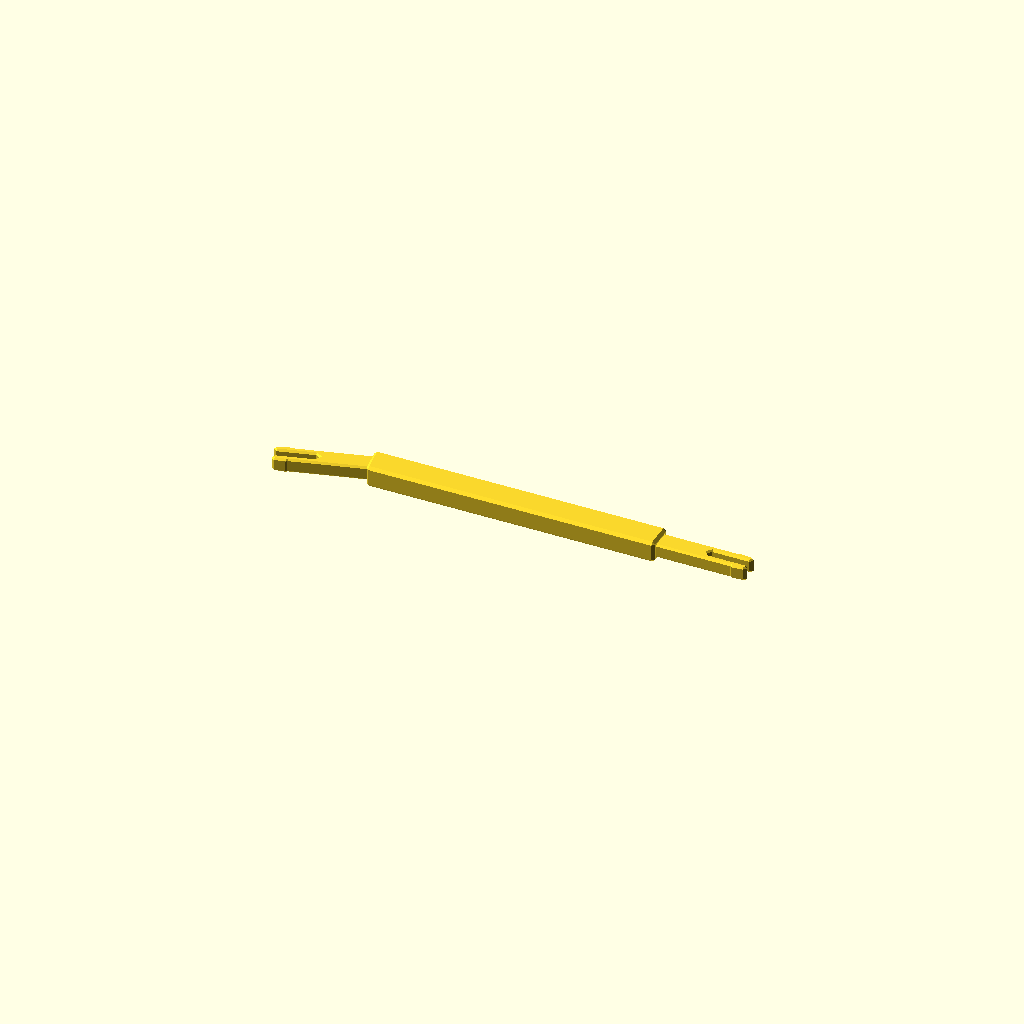
Cell 1: the model at its default parameters.
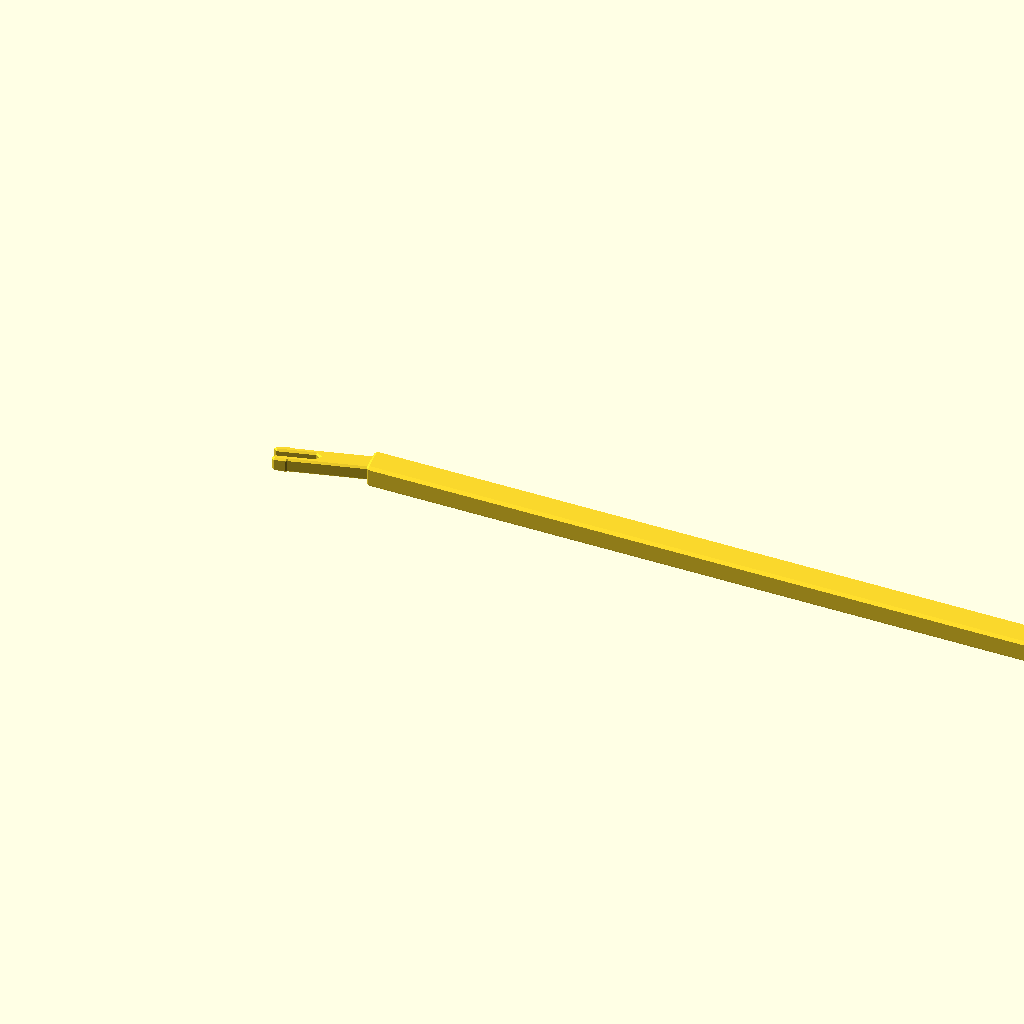
Cell 2: the same model with total_length = 260.
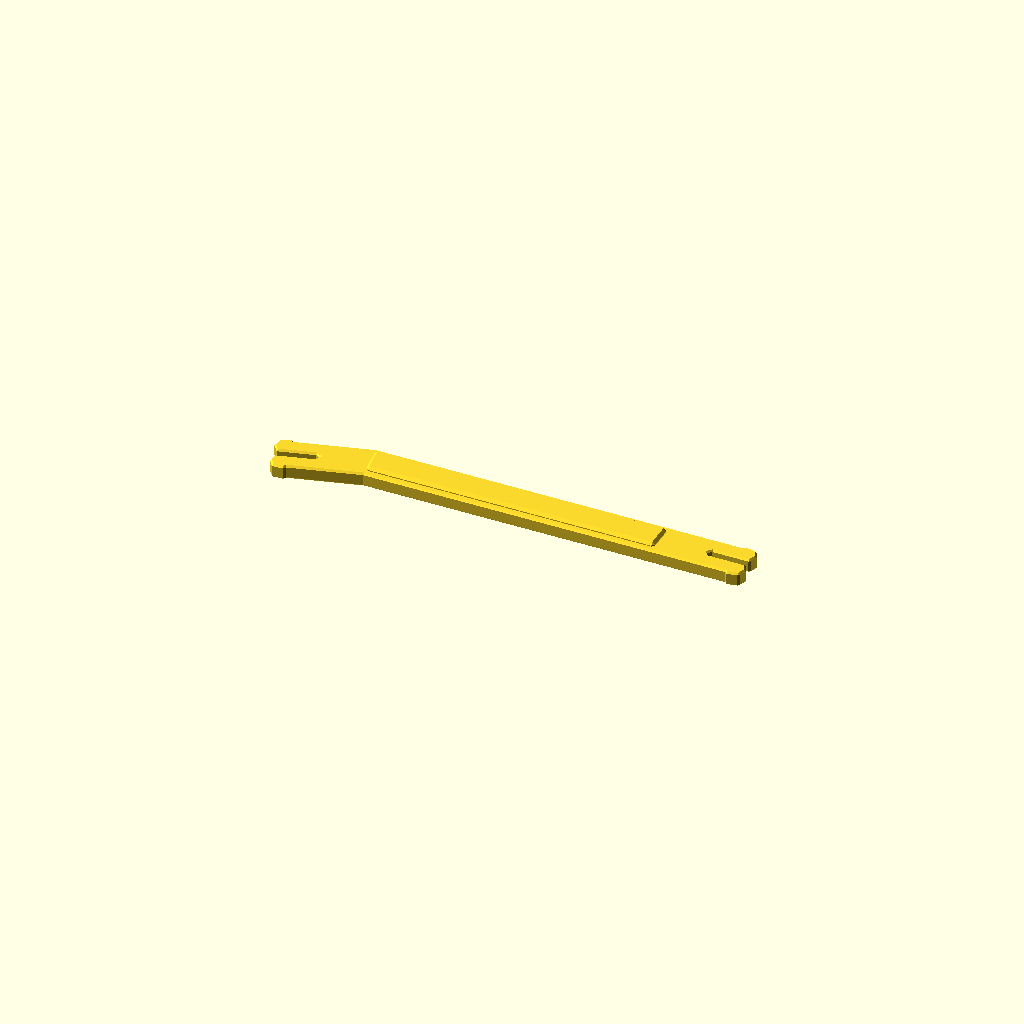
Cell 3: body_width = 11.1 (everything else at default).
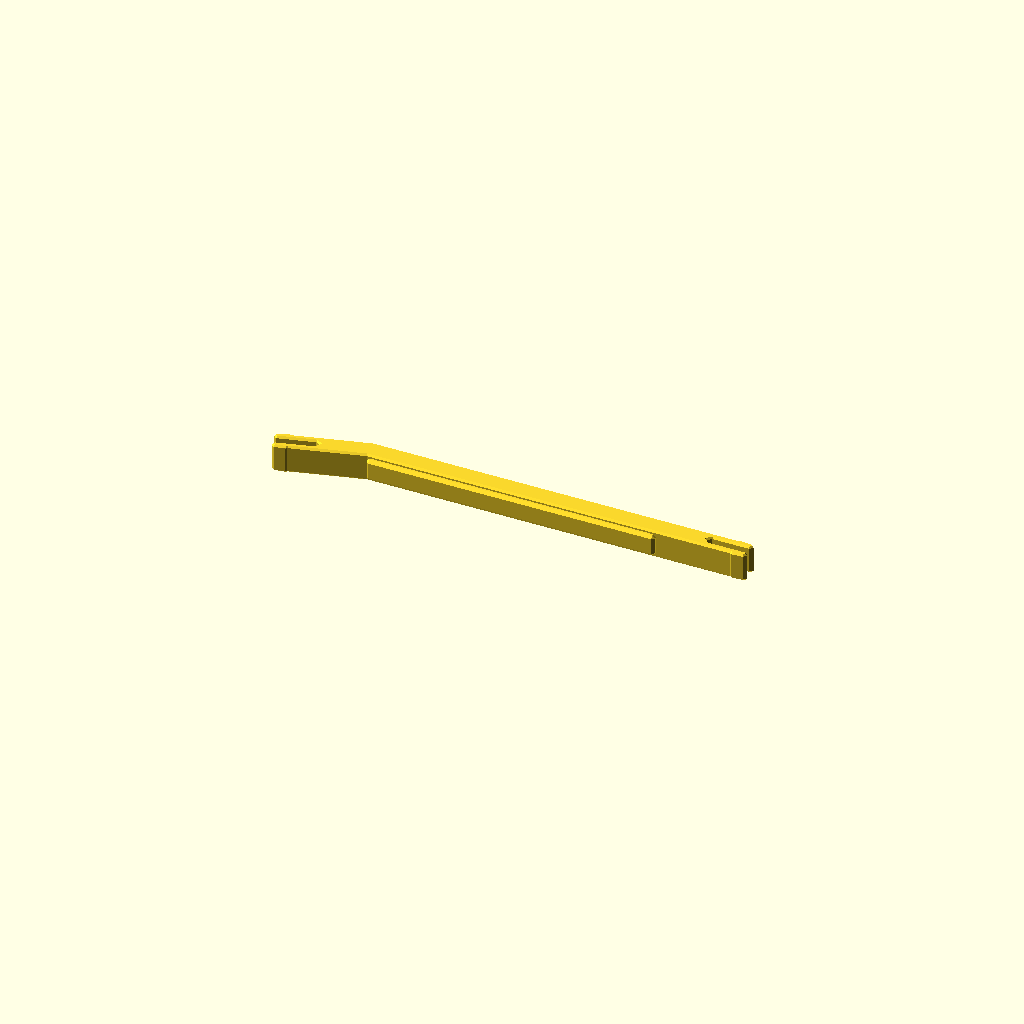
Cell 4: the same model with thickness = 7.9.
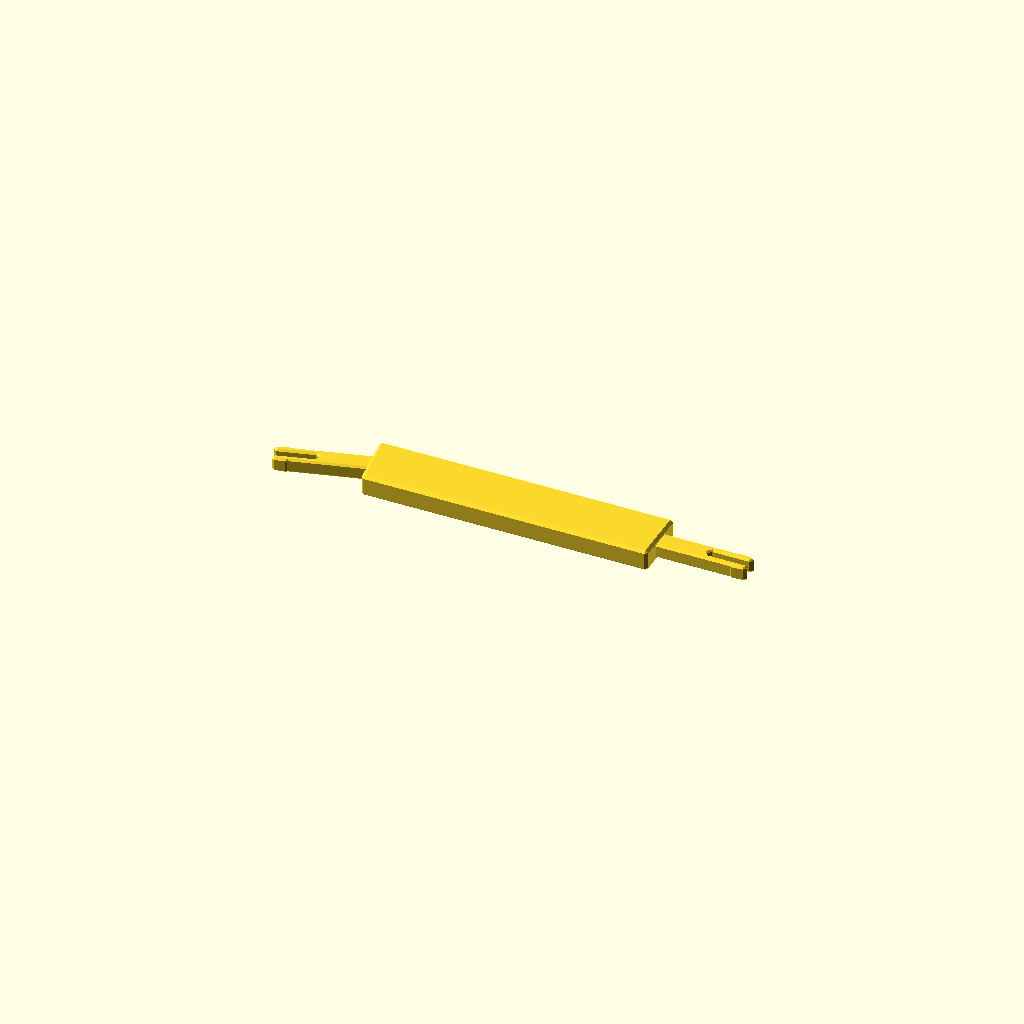
Cell 5 — thick_body_width set to 16, the other parameters unchanged.
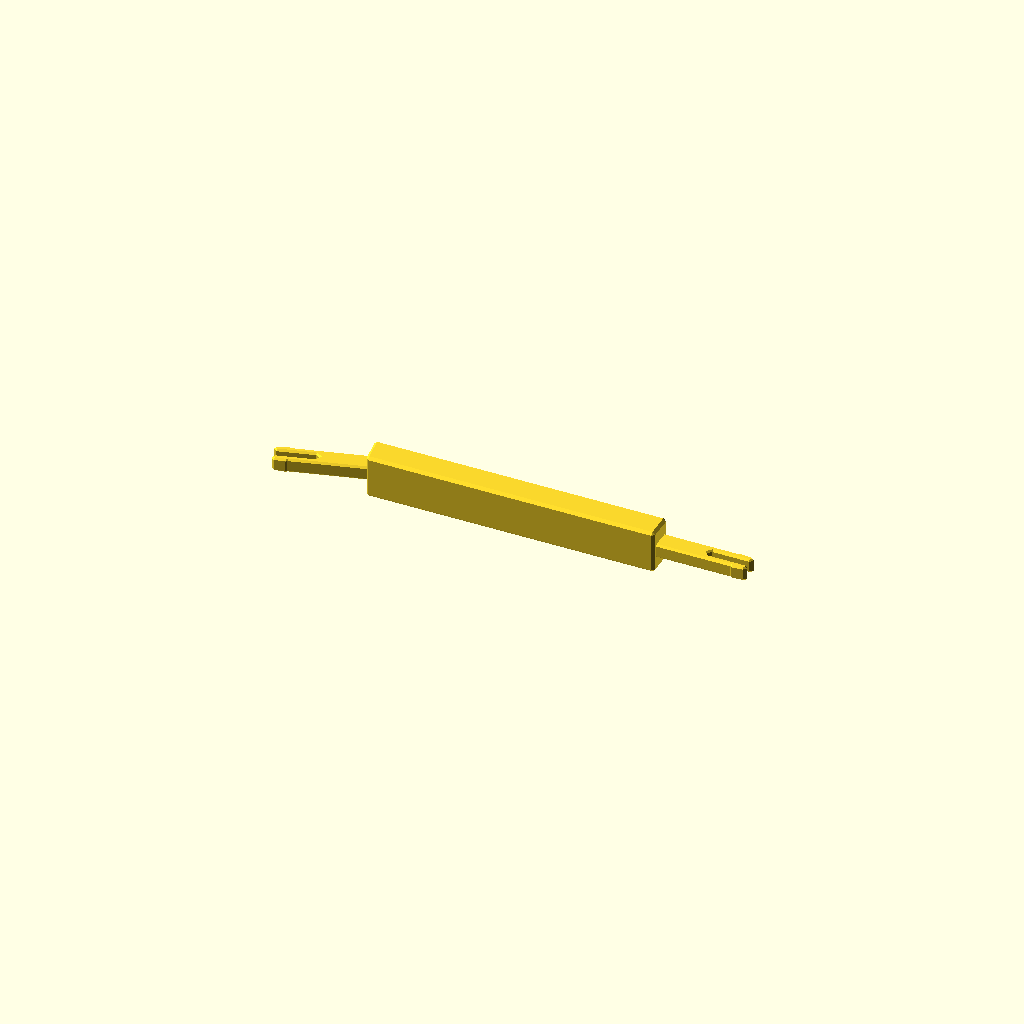
Cell 6: thick_thickness = 12 (everything else at default).
One fixed orthographic camera (rotation 55°, 0°, 25°; colour scheme Cornfield) for every cell.
Source of the model, dino-fossil-support/models/fossil_support.scad:
// models/fossil_support.scad
// One closed 2D polygon extruded to thickness.
// Both forked ends come from the same point generator.

// ---------- Public parameters (mm) ----------
total_length = 130;
body_width = 5.55;
thickness = 3.95;
thick_body_width = 8;
thick_thickness = 6;
middle_chamfer = 0.75;
thin_chamfer = 0.5;

lower_fork_length = 15;
upper_fork_length = 15;
fork_gap_width = 2.0;
fork_depth = 4.0;

bend_angle = 15;
bend_location = 25;
upper_bend_angle = 0;   // set to 0 for the original single-bend overall shape
upper_bend_location = 25;

// ---------- Vector helpers ----------
function v_add(a, b) = [a[0] + b[0], a[1] + b[1]];
function v_sub(a, b) = [a[0] - b[0], a[1] - b[1]];
function v_scale(v, s) = [v[0] * s, v[1] * s];
function v_perp(v) = [-v[1], v[0]];
function v_dir(angle_deg) = [cos(angle_deg), sin(angle_deg)];
function cross2(a, b) = a[0] * b[1] - a[1] * b[0];
function rev(points) = [for (i = [len(points) - 1 : -1 : 0]) points[i]];

function line_intersection(p, r, q, s) =
  let(rxs = cross2(r, s))
  abs(rxs) < 1e-9
    ? p
    : v_add(p, v_scale(r, cross2(v_sub(q, p), s) / rxs));

function frame_point(origin, axis, normal, p) =
  v_add(origin, v_add(v_scale(axis, p[0]), v_scale(normal, p[1])));

function transform_points(points, origin, axis, normal) =
  [for (p = points) frame_point(origin, axis, normal, p)];

function safe_chamfer(requested, width, height) =
  max(0, min(requested, width / 2 - 0.01, height / 2 - 0.01));

// Local fork boundary from top root to bottom root.
// Root is at x = 0 and tip is at x = fork_length.
function fork_points(fork_length, width, gap_width, fork_depth) =
  let(
    outer_y = width / 2,
    inner_y = gap_width / 2,
    prong_width = (width - gap_width) / 2,
    tip_round = min(prong_width * 0.55, 0.9),
    slot_root_r = min(inner_y, 1.0),
    slot_root_x = min(max(fork_depth, 3.5), fork_length - 3.0),
    nub_height = max(0.28, prong_width * 0.14),
    nub_start = min(fork_length - 3.0, slot_root_x + (fork_length - slot_root_x) * 0.58),
    nub_end = min(fork_length - 1.8, nub_start + max(0.35, fork_length * 0.025)),
    tip_mid_y = inner_y + prong_width / 2
  ) [
    [0, outer_y],
    [nub_start, outer_y],
    [nub_end, outer_y + nub_height],
    [fork_length - tip_round, outer_y],
    [fork_length, tip_mid_y],
    [fork_length - tip_round, inner_y],
    [slot_root_x, inner_y],
    [slot_root_x - slot_root_r, 0],
    [slot_root_x, -inner_y],
    [fork_length - tip_round, -inner_y],
    [fork_length, -tip_mid_y],
    [fork_length - tip_round, -outer_y],
    [nub_end, -(outer_y + nub_height)],
    [nub_start, -outer_y],
    [0, -outer_y]
  ];

// ---------- Centerline geometry ----------
lower_axis = v_dir(bend_angle);
middle_axis = [1, 0];
upper_axis = v_dir(upper_bend_angle);

lower_normal = v_perp(lower_axis);
middle_normal = v_perp(middle_axis);
upper_normal = v_perp(upper_axis);

lower_tip = [0, 0];
lower_root = v_add(lower_tip, v_scale(lower_axis, lower_fork_length));
lower_bend = v_add(lower_tip, v_scale(lower_axis, bend_location));

middle_length = total_length - bend_location - upper_bend_location;
upper_bend = v_add(lower_bend, v_scale(middle_axis, middle_length));
upper_tip = v_add(upper_bend, v_scale(upper_axis, upper_bend_location));
upper_root = v_add(upper_tip, v_scale(upper_axis, -upper_fork_length));

// ---------- Four non-fork polygon points ----------
lower_top_bend = line_intersection(
  v_add(lower_bend, v_scale(lower_normal, body_width / 2)), lower_axis,
  v_add(lower_bend, v_scale(middle_normal, body_width / 2)), middle_axis
);

upper_top_bend = line_intersection(
  v_add(upper_bend, v_scale(middle_normal, body_width / 2)), middle_axis,
  v_add(upper_bend, v_scale(upper_normal, body_width / 2)), upper_axis
);

upper_bottom_bend = line_intersection(
  v_add(upper_bend, v_scale(middle_normal, -body_width / 2)), middle_axis,
  v_add(upper_bend, v_scale(upper_normal, -body_width / 2)), upper_axis
);

lower_bottom_bend = line_intersection(
  v_add(lower_bend, v_scale(lower_normal, -body_width / 2)), lower_axis,
  v_add(lower_bend, v_scale(middle_normal, -body_width / 2)), middle_axis
);

middle_top_start = line_intersection(
  v_add(lower_bend, v_scale(lower_normal, thick_body_width / 2)), lower_axis,
  v_add(lower_bend, v_scale(middle_normal, thick_body_width / 2)), middle_axis
);

middle_top_end = line_intersection(
  v_add(upper_bend, v_scale(middle_normal, thick_body_width / 2)), middle_axis,
  v_add(upper_bend, v_scale(upper_normal, thick_body_width / 2)), upper_axis
);

middle_bottom_end = line_intersection(
  v_add(upper_bend, v_scale(middle_normal, -thick_body_width / 2)), middle_axis,
  v_add(upper_bend, v_scale(upper_normal, -thick_body_width / 2)), upper_axis
);

middle_bottom_start = line_intersection(
  v_add(lower_bend, v_scale(lower_normal, -thick_body_width / 2)), lower_axis,
  v_add(lower_bend, v_scale(middle_normal, -thick_body_width / 2)), middle_axis
);

// ---------- Forks ----------
fork_profile_lower = fork_points(lower_fork_length, body_width, fork_gap_width, fork_depth);
fork_profile_upper = fork_points(upper_fork_length, body_width, fork_gap_width, fork_depth);

lower_fork = transform_points(
  fork_profile_lower,
  lower_root,
  v_scale(lower_axis, -1),
  lower_normal
);

upper_fork = transform_points(
  fork_profile_upper,
  upper_root,
  upper_axis,
  upper_normal
);

outline_points = concat(
  [lower_fork[0]],
  [lower_top_bend, upper_top_bend],
  upper_fork,
  [upper_bottom_bend, lower_bottom_bend],
  rev(lower_fork)
);

middle_outline_points = [
  middle_top_start,
  middle_top_end,
  middle_bottom_end,
  middle_bottom_start
];

middle_chamfer_mm = safe_chamfer(
  middle_chamfer,
  thick_body_width,
  thick_thickness
);

thin_chamfer_mm = safe_chamfer(
  thin_chamfer,
  body_width,
  thickness
);

module octahedron(radius) {
  polyhedron(
    points = [
      [ radius, 0, 0],
      [-radius, 0, 0],
      [0,  radius, 0],
      [0, -radius, 0],
      [0, 0,  radius],
      [0, 0, -radius]
    ],
    faces = [
      [0, 2, 4],
      [2, 1, 4],
      [1, 3, 4],
      [3, 0, 4],
      [2, 0, 5],
      [1, 2, 5],
      [3, 1, 5],
      [0, 3, 5]
    ]
  );
}

module chamfered_prism(points, height, chamfer) {
  if (chamfer > 0) {
    minkowski() {
      translate([0, 0, chamfer])
        linear_extrude(height = height - 2 * chamfer)
          offset(delta = -chamfer)
            polygon(points = points);
      octahedron(chamfer);
    }
  } else {
    linear_extrude(height = height)
      polygon(points = points);
  }
}

module middle_section() {
  z0 = (thickness - thick_thickness) / 2;

  translate([0, 0, z0])
    chamfered_prism(middle_outline_points, thick_thickness, middle_chamfer_mm);
}

union() {
  chamfered_prism(outline_points, thickness, thin_chamfer_mm);
  middle_section();
}
Parameter table extracted from the source (name, type, default, range or options):
total_length: number, default 130
body_width: number, default 5.55
thickness: number, default 3.95
thick_body_width: number, default 8
thick_thickness: number, default 6
middle_chamfer: number, default 0.75
thin_chamfer: number, default 0.5
lower_fork_length: number, default 15
upper_fork_length: number, default 15
fork_gap_width: number, default 2
fork_depth: number, default 4
bend_angle: number, default 15
bend_location: number, default 25
upper_bend_angle: number, default 0
upper_bend_location: number, default 25
